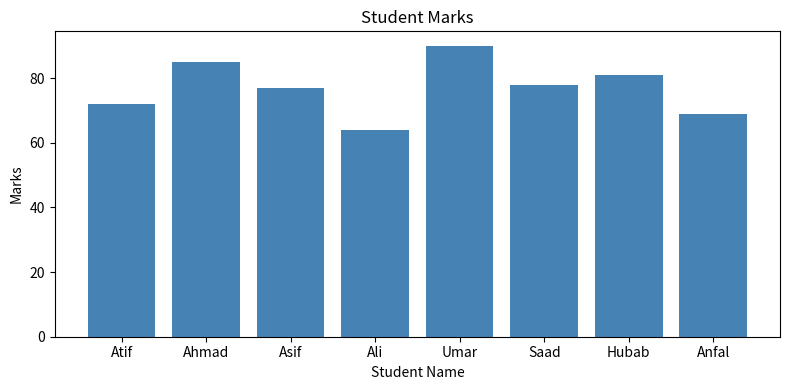

Write Python code to recreate this figure.
import pandas as pd
import matplotlib.pyplot as plt

data = {
    "Name": [" atif", "ahmad ", "asif", " ali",
             "umar", "saad ", "hubab", " anfal "],
    "Marks": ["72", "85", "absent", "64",
              "90", "78", "81", "69"]
}

df = pd.DataFrame(data)

df["Name"] = df["Name"].str.strip().str.title()
df["Marks"] = pd.to_numeric(df["Marks"], errors="coerce")
df["Marks"] = df["Marks"].fillna(df["Marks"].mean())

print(df)

plt.figure(figsize=(8, 4))
plt.bar(df["Name"], df["Marks"], color="steelblue")
plt.title("Student Marks")
plt.xlabel("Student Name")
plt.ylabel("Marks")
plt.tight_layout()
plt.savefig("marks_bar.png")
print("Saved marks_bar.png")
plt.show()
